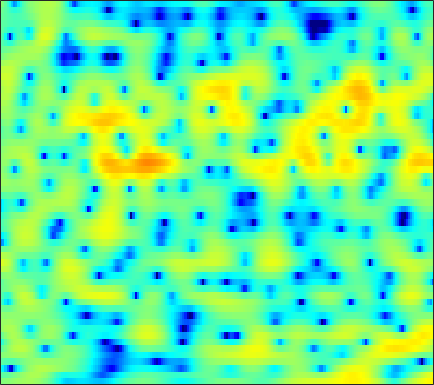

The table this chart was drawn from, first rows:
0.10273, 0.2047, 0.34825, 0.5123, 0.63992, 0.82345, 1.008, 1.1485, 1.3286, 1.4954, 1.6408, 1.7173, 1.7881, 1.808, 1.7757, 1.6872, 1.4913, 1.2956, 0.95329, 0.50454, -0.057202, -0.56294, -1.3542, -2.2938
-2.1, -1.967, -1.787, -1.564, -1.36, -1.024, -0.611, -0.2676, 0.2139, 0.7037, 1.171, 1.492, 1.857, 2.14, 2.289, 2.392, 2.383, 2.298, 2.066, 1.697, 1.182, 0.6995, -0.07601, -0.9873
-6.059, -7.423, -10.08, -14.58, -21.64, -23.58, -13.16, -9.457, -6.164, -3.84, -2.095, -1.051, 0.06153, 0.9191, 1.431, 1.957, 2.325, 2.514, 2.657, 2.692, 2.628, 2.531, 2.34, 2.094
-1.899, -2.169, -2.5, -2.735, -2.805, -2.73, -2.442, -2.115, -1.586, -1.021, -0.4779, -0.1103, 0.3106, 0.6437, 0.8331, 1.008, 1.108, 1.142, 1.142, 1.11, 1.058, 1.024, 0.9694, 0.9191
0.07538, 0.2257, 0.4554, 0.6918, 0.8808, 1.125, 1.345, 1.494, 1.629, 1.697, 1.685, 1.6, 1.388, 1.056, 0.6995, 0.09224, -0.6596, -1.29, -2.173, -2.989, -3.498, -3.602, -3.346, -2.773
-2.529, -1.522, -0.2805, 0.7596, 1.414, 2.114, 2.623, 2.891, 3.109, 3.173, 3.084, 2.886, 2.454, 1.803, 1.151, 0.01745, -1.508, -2.987, -5.618, -9.37, -14.21, -14.57, -10.06, -6.469
-5.829, -3.921, -1.893, -0.3692, 0.5174, 1.406, 1.993, 2.273, 2.447, 2.408, 2.228, 2.005, 1.648, 1.23, 0.8946, 0.4263, -0.05308, -0.4053, -0.8536, -1.212, -1.437, -1.492, -1.422, -1.231
-1.779, -0.7237, 0.4572, 1.355, 1.825, 2.184, 2.232, 2.055, 1.522, 0.6446, -0.5619, -1.61, -3.002, -3.873, -3.869, -3.074, -1.94, -1.107, -0.1893, 0.5159, 1.021, 1.281, 1.441, 1.409
1.04, 1.494, 1.962, 2.267, 2.369, 2.305, 1.983, 1.54, 0.6587, -0.6412, -2.445, -4.202, -7.039, -9.267, -8.824, -6.273, -3.765, -2.285, -0.7824, 0.2663, 0.9616, 1.297, 1.521, 1.517
1.229, 1.358, 1.485, 1.545, 1.535, 1.444, 1.256, 1.046, 0.6893, 0.2598, -0.2145, -0.5626, -0.942, -1.143, -1.153, -1.002, -0.7238, -0.4767, -0.1502, 0.1242, 0.2891, 0.3322, 0.2729, 0.08174
0.6958, 0.6669, 0.6516, 0.6562, 0.6822, 0.7206, 0.7723, 0.8033, 0.8366, 0.8443, 0.8317, 0.8085, 0.7812, 0.7415, 0.7157, 0.676, 0.6358, 0.5919, 0.5095, 0.3806, 0.1875, -0.007526, -0.3352, -0.7454
-0.6176, -0.93, -1.207, -1.246, -1.096, -0.682, -0.1226, 0.3238, 0.8708, 1.329, 1.674, 1.85, 1.988, 2.01, 1.966, 1.843, 1.659, 1.487, 1.21, 0.89, 0.5278, 0.2175, -0.2732, -0.8872
-3.135, -4.955, -7.978, -9.647, -7.985, -4.578, -1.808, -0.2336, 1.328, 2.398, 3.087, 3.38, 3.508, 3.376, 3.136, 2.667, 2.085, 1.632, 1.093, 0.685, 0.4323, 0.2903, 0.07869, -0.2881
-2.034, -2.959, -4.205, -4.604, -3.811, -1.915, 0.05054, 1.276, 2.542, 3.387, 3.82, 3.887, 3.635, 3.006, 2.236, 0.7597, -1.337, -3.329, -6.209, -7.325, -5.465, -3.679, -1.81, -0.6109
-1.631, -1.25, -0.8237, -0.3714, 0.009902, 0.5643, 1.115, 1.485, 1.873, 2.077, 2.071, 1.914, 1.468, 0.7203, -0.07123, -1.455, -3.274, -4.888, -6.934, -7.552, -6.149, -4.626, -2.746, -1.273
-2.023, -1.337, -0.6404, -0.1368, 0.1292, 0.3762, 0.5051, 0.5501, 0.5201, 0.412, 0.2292, 0.04342, -0.2736, -0.6899, -1.031, -1.528, -2.016, -2.334, -2.595, -2.59, -2.308, -1.934, -1.283, -0.5506
-0.1579, 0.2777, 0.6325, 0.7479, 0.6835, 0.4338, 0.02707, -0.3534, -0.8933, -1.393, -1.772, -1.968, -2.104, -2.146, -2.17, -2.235, -2.329, -2.405, -2.482, -2.462, -2.268, -1.972, -1.395, -0.6373
3.276, 3.236, 2.997, 2.504, 1.95, 0.9294, -0.47, -1.812, -3.953, -6.207, -7.51, -7.244, -5.903, -4.561, -3.852, -3.379, -3.385, -3.684, -4.452, -5.46, -6.231, -6.136, -4.916, -2.981
4.87, 4.577, 4.053, 3.334, 2.636, 1.402, -0.2587, -1.892, -4.772, -8.502, -10.98, -9.711, -6.763, -4.678, -3.76, -3.199, -3.393, -4.035, -5.655, -8.521, -13.25, -15.42, -10.19, -5.484
3.062, 2.795, 2.45, 2.093, 1.777, 1.274, 0.6694, 0.1583, -0.5439, -1.136, -1.504, -1.596, -1.501, -1.345, -1.277, -1.314, -1.572, -1.91, -2.472, -3.062, -3.445, -3.463, -3.067, -2.293
-1.194, -1.262, -0.989, -0.476, -0.05122, 0.4754, 0.8789, 1.097, 1.298, 1.405, 1.445, 1.45, 1.392, 1.271, 1.139, 0.8559, 0.4917, 0.1643, -0.3286, -0.8268, -1.271, -1.544, -1.77, -1.823
-13.67, -12.29, -7.589, -4.154, -2.278, -0.4061, 0.9436, 1.708, 2.459, 2.963, 3.268, 3.378, 3.371, 3.208, 2.98, 2.53, 1.921, 1.365, 0.4796, -0.5348, -1.662, -2.539, -3.654, -4.55
-7.834, -7.304, -5.394, -3.178, -1.667, 0.02474, 1.373, 2.182, 3.015, 3.606, 3.971, 4.102, 4.109, 3.904, 3.603, 3.019, 2.179, 1.369, 0.01841, -1.708, -3.895, -5.941, -9.408, -13.99
-3.517, -2.952, -2.051, -1.036, -0.251, 0.749, 1.639, 2.221, 2.87, 3.36, 3.683, 3.814, 3.83, 3.652, 3.387, 2.824, 2.003, 1.189, -0.1863, -1.961, -4.197, -6.222, -9.394, -12.89
-3.239, -2.524, -1.62, -0.7529, -0.1462, 0.5923, 1.255, 1.694, 2.199, 2.618, 2.949, 3.139, 3.284, 3.3, 3.212, 2.917, 2.423, 1.895, 0.9647, -0.2206, -1.693, -2.968, -4.897, -7.119
-4.743, -3.917, -2.865, -1.961, -1.417, -0.8396, -0.4154, -0.1682, 0.1304, 0.4564, 0.8623, 1.225, 1.73, 2.2, 2.479, 2.709, 2.757, 2.658, 2.343, 1.818, 1.11, 0.4801, -0.4925, -1.54
-8.897, -7.127, -5.333, -4.161, -3.649, -3.417, -3.71, -4.207, -5.035, -5.523, -4.966, -3.906, -2.162, -0.5581, 0.4252, 1.454, 2.136, 2.463, 2.688, 2.705, 2.57, 2.389, 2.094, 1.768
-9.066, -7.158, -5.41, -4.449, -4.163, -4.427, -5.5, -7.024, -10.63, -18.22, -16.05, -10.04, -5.407, -2.555, -1.061, 0.3471, 1.273, 1.731, 2.103, 2.293, 2.355, 2.356, 2.353, 2.362
-2.928, -2.549, -2.094, -1.827, -1.789, -1.976, -2.402, -2.834, -3.415, -3.713, -3.414, -2.838, -1.771, -0.736, -0.06771, 0.5533, 0.9087, 0.9908, 0.8964, 0.651, 0.3541, 0.1999, 0.1538, 0.3774
0.6193, 0.6324, 0.6336, 0.629, 0.5866, 0.5076, 0.4075, 0.3364, 0.3012, 0.3564, 0.504, 0.6612, 0.879, 1.037, 1.066, 0.9147, 0.5016, -0.03177, -1.084, -2.619, -4.593, -6.144, -7.223, -6.038
1.643, 1.516, 1.322, 1.108, 0.966, 0.8156, 0.7472, 0.7699, 0.8938, 1.103, 1.335, 1.511, 1.643, 1.646, 1.503, 1.129, 0.4187, -0.3483, -1.786, -3.846, -6.823, -9.827, -12.98, -9.963
1.179, 0.9348, 0.4527, -0.2301, -0.8026, -1.497, -1.831, -1.698, -1.081, -0.2005, 0.6767, 1.211, 1.731, 1.98, 1.997, 1.771, 1.297, 0.7862, -0.0611, -1.009, -1.92, -2.479, -2.833, -2.667
0.5815, 0.429, -0.3015, -1.774, -3.625, -7.54, -13.71, -12.29, -5.955, -2.157, 0.2112, 1.361, 2.359, 2.83, 2.934, 2.723, 2.301, 1.839, 1.172, 0.5076, -0.01228, -0.2857, -0.479, -0.5551
0.5577, 0.9454, 0.8875, 0.2522, -0.549, -1.899, -2.728, -2.425, -0.9321, 0.7835, 2.187, 2.95, 3.529, 3.628, 3.396, 2.738, 1.656, 0.6317, -0.8844, -2.231, -2.891, -2.839, -2.421, -2.013
0.5783, 1.181, 1.703, 1.953, 2.057, 2.096, 2.199, 2.35, 2.675, 3.044, 3.336, 3.449, 3.356, 2.952, 2.361, 1.174, -0.7238, -2.743, -6.835, -15.01, -21.28, -11.85, -7.191, -5.042
0.1922, 0.6954, 1.245, 1.651, 1.86, 2.103, 2.267, 2.373, 2.479, 2.565, 2.583, 2.513, 2.304, 1.901, 1.454, 0.5617, -0.617, -1.688, -3.262, -4.606, -5.187, -4.98, -4.309, -3.676
-0.7506, -0.3028, 0.1655, 0.5024, 0.651, 0.7619, 0.7941, 0.7921, 0.7792, 0.7893, 0.8466, 0.9066, 0.9793, 0.9723, 0.9116, 0.7166, 0.4157, 0.1298, -0.2793, -0.6211, -0.8676, -0.967, -0.9862, -0.9754
-1.927, -1.393, -0.9185, -0.7309, -0.7507, -1.058, -1.551, -1.993, -2.47, -2.629, -2.317, -1.816, -1.027, -0.2602, 0.2046, 0.7048, 0.9973, 1.105, 1.145, 1.081, 0.9852, 0.8943, 0.7917, 0.7405
-2.509, -1.693, -1.079, -1.016, -1.328, -2.276, -4, -5.957, -9.734, -13.04, -9.784, -6.571, -3.459, -1.309, -0.1575, 0.9059, 1.56, 1.839, 1.969, 1.862, 1.591, 1.331, 0.964, 0.7235
-1.238, -0.4233, 0.1738, 0.2386, -0.07544, -0.9154, -2.357, -3.783, -5.864, -7.016, -5.893, -4.19, -2.013, -0.2837, 0.7238, 1.647, 2.205, 2.369, 2.257, 1.761, 0.8351, -0.1451, -1.819, -3.582
0.5404, 0.9285, 1.191, 1.179, 0.9638, 0.508, -0.1058, -0.6018, -1.183, -1.474, -1.384, -1.093, -0.4908, 0.2007, 0.6837, 1.228, 1.565, 1.619, 1.395, 0.7557, -0.4426, -1.816, -4.559, -8.964
1.558, 1.644, 1.608, 1.376, 1.095, 0.5135, -0.1878, -0.7842, -1.591, -2.26, -2.622, -2.641, -2.299, -1.657, -1.104, -0.3726, 0.1801, 0.4603, 0.5961, 0.4366, 0.01066, -0.4692, -1.189, -1.786
2.331, 2.361, 2.25, 1.895, 1.457, 0.5829, -0.6701, -1.871, -3.856, -6.329, -8.677, -9.2, -7.604, -5.21, -3.584, -1.867, -0.5954, 0.1099, 0.7459, 1.09, 1.198, 1.161, 0.9964, 0.7724
2.414, 2.76, 2.935, 2.756, 2.347, 1.475, 0.106, -1.287, -3.78, -7.22, -11.61, -13.01, -9.616, -5.986, -3.974, -1.936, -0.4168, 0.4413, 1.294, 1.847, 2.104, 2.129, 1.934, 1.497
1.777, 2.597, 3.18, 3.29, 3.091, 2.482, 1.536, 0.6168, -0.7922, -2.225, -3.429, -3.962, -4.081, -3.569, -2.892, -1.823, -0.7044, 0.07082, 0.9329, 1.529, 1.825, 1.829, 1.546, 0.8911
2.61, 3.203, 3.664, 3.76, 3.625, 3.132, 2.336, 1.546, 0.2478, -1.315, -3.09, -4.492, -6.146, -6.84, -6.298, -4.646, -2.809, -1.609, -0.3706, 0.4519, 0.8902, 0.9658, 0.7541, 0.1867
3.729, 3.967, 4.149, 4.127, 3.954, 3.507, 2.767, 2.006, 0.6542, -1.171, -3.687, -6.332, -11.92, -20.62, -13.94, -7.699, -4.309, -2.644, -1.152, -0.2675, 0.1336, 0.1774, -0.07804, -0.6242
3.244, 3.454, 3.635, 3.677, 3.587, 3.319, 2.845, 2.349, 1.501, 0.4254, -0.8191, -1.794, -2.917, -3.479, -3.374, -2.694, -1.817, -1.217, -0.6384, -0.3692, -0.4419, -0.7114, -1.349, -2.273
1.435, 1.845, 2.252, 2.516, 2.616, 2.622, 2.51, 2.342, 2.041, 1.656, 1.242, 0.9442, 0.6109, 0.4026, 0.3394, 0.3482, 0.3797, 0.3688, 0.2426, -0.07925, -0.6612, -1.301, -2.45, -3.987
-0.636, -0.02215, 0.5934, 1.024, 1.28, 1.521, 1.694, 1.781, 1.847, 1.881, 1.875, 1.864, 1.849, 1.837, 1.823, 1.78, 1.695, 1.548, 1.232, 0.7105, -0.06154, -0.8442, -2.213, -4.012
-1.893, -1.472, -1.112, -0.8603, -0.67, -0.325, 0.07433, 0.4047, 0.8072, 1.153, 1.431, 1.604, 1.82, 2.031, 2.189, 2.381, 2.514, 2.546, 2.432, 2.09, 1.476, 0.8135, -0.3687, -1.913
-2.211, -2.663, -3.631, -4.631, -5.003, -4.45, -3.141, -2.146, -1.084, -0.4404, -0.1081, 0.01515, 0.1886, 0.5776, 1.06, 1.877, 2.687, 3.213, 3.676, 3.83, 3.63, 3.242, 2.404, 1.181
-1.978, -3.313, -6.352, -12.38, -23.73, -12.81, -6.8, -4.534, -2.941, -2.541, -3.202, -4.376, -6.563, -7.056, -4.931, -1.47, 1.224, 2.691, 4.068, 4.872, 5.182, 5.122, 4.671, 3.813
-1.705, -2.368, -3.457, -4.494, -4.951, -4.861, -4.259, -3.774, -3.457, -3.701, -4.712, -6.066, -8.468, -9.072, -6.815, -3.182, -0.3458, 1.245, 2.785, 3.778, 4.316, 4.454, 4.313, 3.841
-1.752, -1.963, -2.311, -2.658, -2.845, -3.008, -3.05, -3.049, -3.054, -3.104, -3.182, -3.217, -3.102, -2.643, -2.038, -0.9871, 0.1634, 0.9704, 1.878, 2.555, 2.973, 3.12, 3.104, 2.858
-1.543, -1.738, -2.09, -2.477, -2.746, -3.019, -3.151, -3.153, -3.012, -2.75, -2.386, -2.058, -1.555, -0.9824, -0.5125, 0.1392, 0.7943, 1.25, 1.785, 2.195, 2.459, 2.555, 2.542, 2.364
-0.8626, -1.325, -2.114, -3.034, -3.759, -4.565, -4.974, -4.897, -4.344, -3.485, -2.552, -1.873, -1.04, -0.297, 0.1988, 0.7952, 1.306, 1.645, 2.028, 2.321, 2.521, 2.596, 2.582, 2.427
0.44, -0.3676, -1.839, -3.912, -6.008, -9.747, -13.2, -11.96, -8.086, -5.093, -2.996, -1.842, -0.6936, 0.131, 0.5945, 1.075, 1.443, 1.68, 1.964, 2.236, 2.473, 2.614, 2.72, 2.693
